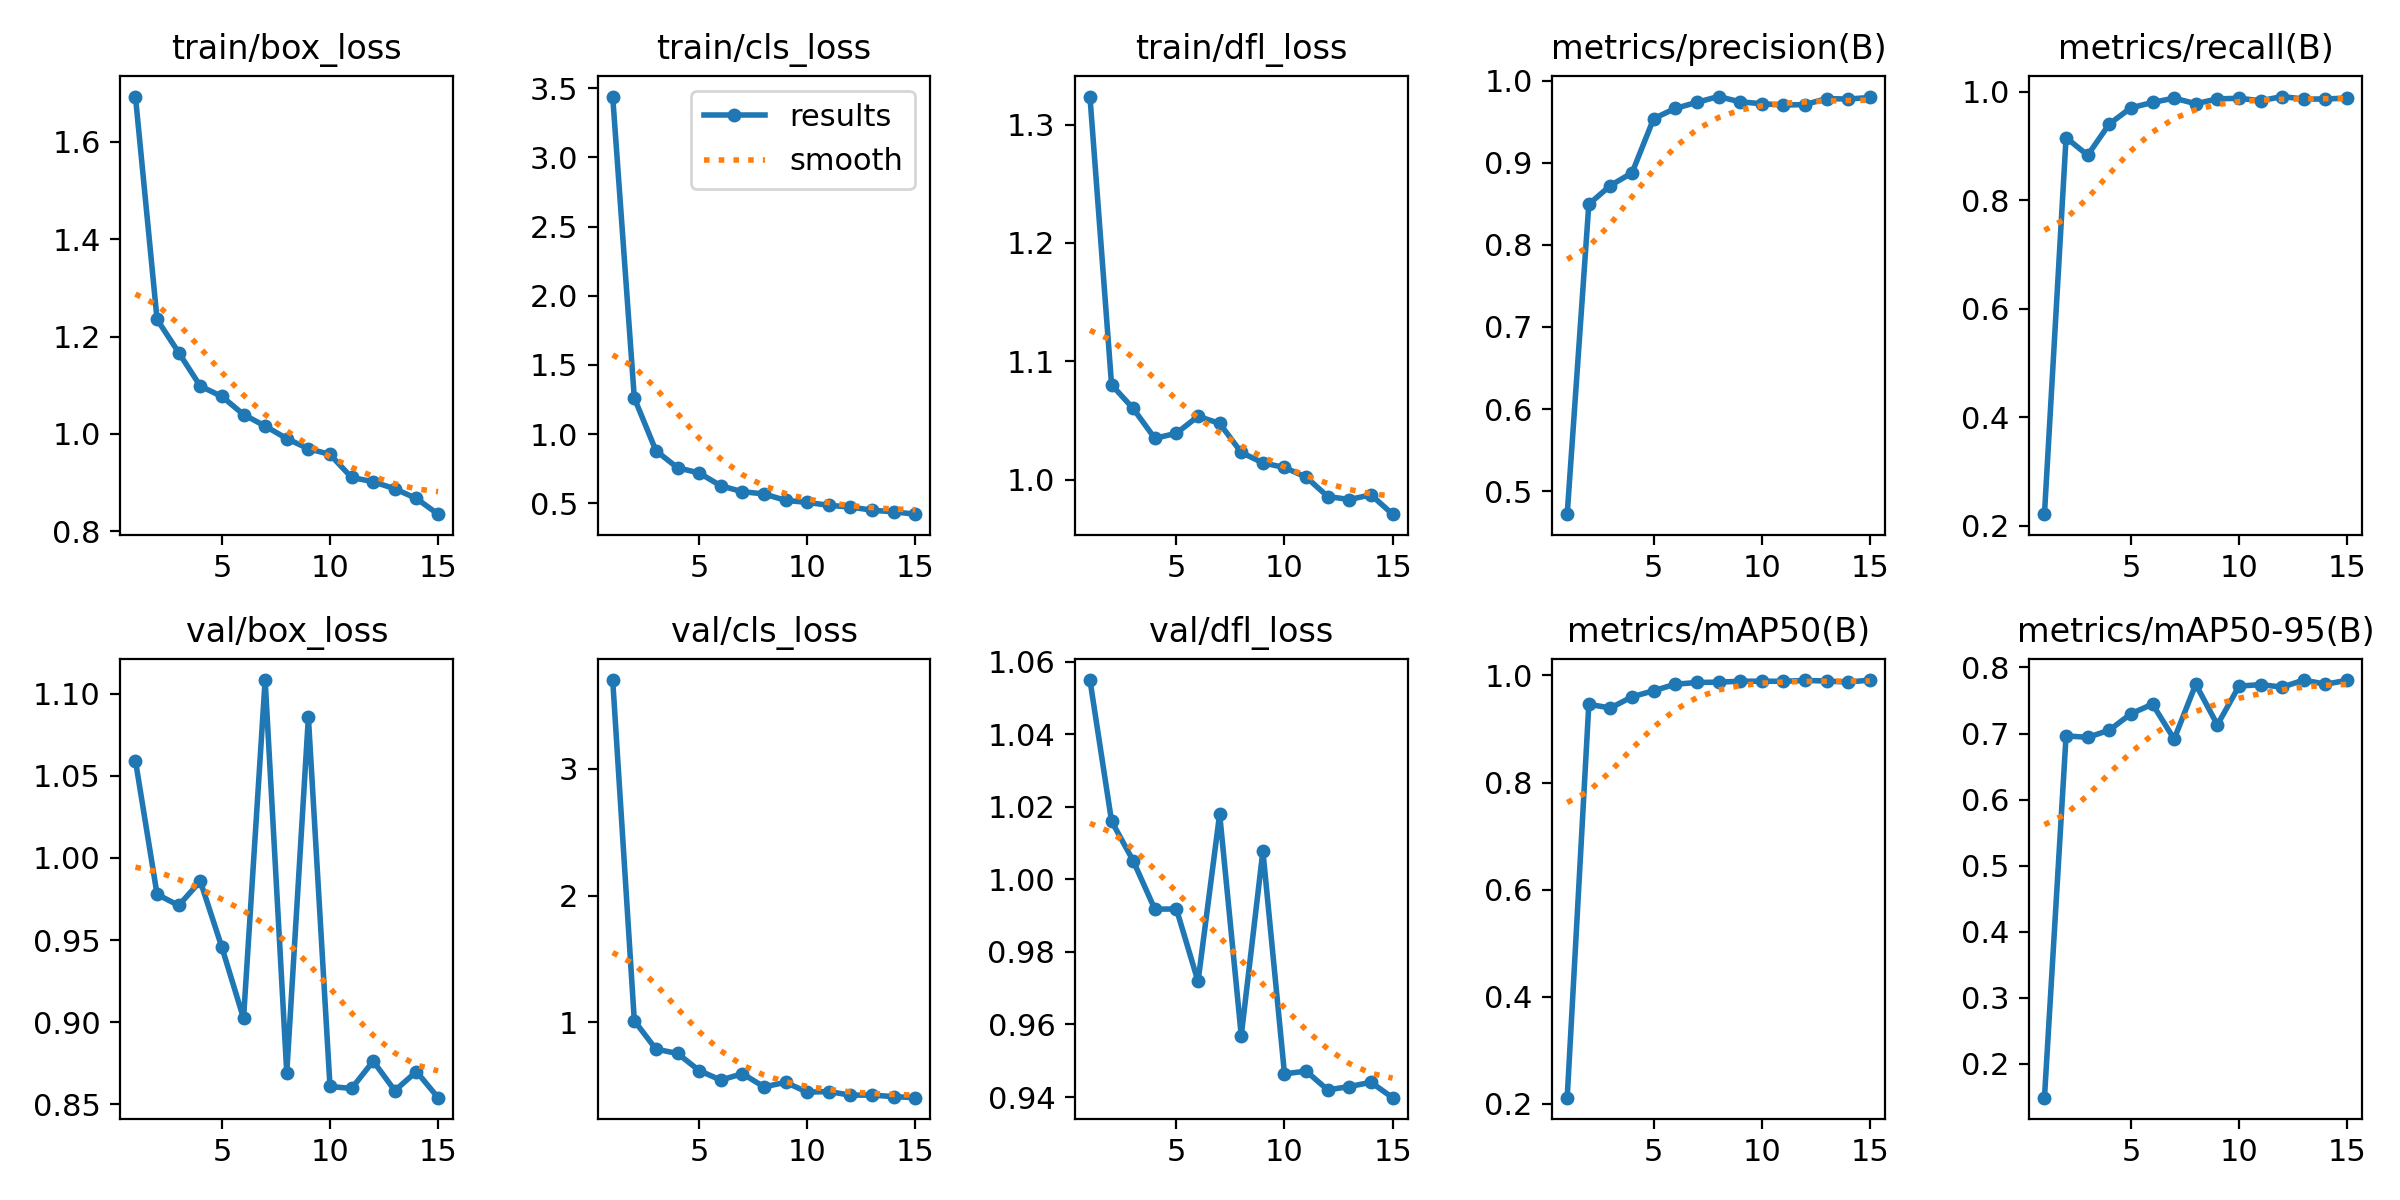

Values plotted in this chart, from the file beside it:
epoch, train/box_loss, train/cls_loss, train/dfl_loss, metrics/precision(B), metrics/recall(B), metrics/mAP50(B), metrics/mAP50-95(B), val/box_loss, val/cls_loss, val/dfl_loss, lr/pg0, lr/pg1, lr/pg2
1, 1.693, 3.44, 1.324, 0.4721, 0.2213, 0.2115, 0.149, 1.059, 3.702, 1.055, 0.0001058, 0.0001058, 0.0001058
2, 1.235, 1.26, 1.08, 0.8494, 0.9157, 0.9461, 0.6965, 0.9778, 1.012, 1.016, 0.0002045, 0.0002045, 0.0002045
3, 1.167, 0.8794, 1.06, 0.8722, 0.8833, 0.9392, 0.6943, 0.971, 0.7871, 1.005, 0.0002898, 0.0002898, 0.0002898
4, 1.098, 0.7561, 1.035, 0.8877, 0.9409, 0.9601, 0.7051, 0.9859, 0.753, 0.9918, 0.0003616, 0.0003616, 0.0003616
5, 1.077, 0.7188, 1.039, 0.9536, 0.9707, 0.9714, 0.7299, 0.9455, 0.6181, 0.9918, 0.0004201, 0.0004201, 0.0004201
6, 1.04, 0.626, 1.054, 0.9661, 0.9806, 0.9836, 0.7445, 0.9023, 0.5427, 0.9718, 0.0004116, 0.0004116, 0.0004116
7, 1.016, 0.5831, 1.048, 0.9735, 0.9886, 0.9868, 0.6916, 1.108, 0.5933, 1.018, 0.0003763, 0.0003763, 0.0003763
8, 0.9902, 0.5672, 1.023, 0.9805, 0.9782, 0.9874, 0.7746, 0.8691, 0.4895, 0.9569, 0.000341, 0.000341, 0.000341
9, 0.9694, 0.5203, 1.014, 0.974, 0.9872, 0.9892, 0.7131, 1.086, 0.525, 1.008, 0.0003058, 0.0003058, 0.0003058
10, 0.9577, 0.506, 1.01, 0.9718, 0.9883, 0.9892, 0.7718, 0.8609, 0.4475, 0.9464, 0.0002705, 0.0002705, 0.0002705
11, 0.9103, 0.4848, 1.002, 0.9701, 0.9838, 0.989, 0.7741, 0.8596, 0.4522, 0.9471, 0.0002352, 0.0002352, 0.0002352
12, 0.9017, 0.4723, 0.986, 0.9708, 0.9915, 0.9907, 0.7703, 0.8763, 0.4237, 0.942, 0.0001999, 0.0001999, 0.0001999
13, 0.8871, 0.4495, 0.9835, 0.978, 0.9869, 0.9896, 0.781, 0.8583, 0.4244, 0.9429, 0.0001646, 0.0001646, 0.0001646
14, 0.8671, 0.4376, 0.9874, 0.9775, 0.9869, 0.9875, 0.7747, 0.8699, 0.412, 0.9441, 0.0001294, 0.0001294, 0.0001294
15, 0.8349, 0.4207, 0.9711, 0.9794, 0.9888, 0.9914, 0.7806, 0.854, 0.4038, 0.9398, 9.408e-05, 9.408e-05, 9.408e-05
